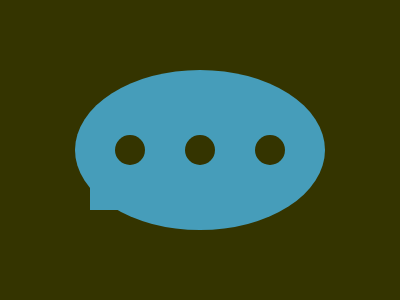

Write a web page that renders exactly this picture using CSS.

<p id='a'><p id='b'><p id='c'><p id='d'><p id='e'><style>*{background:#343400;margin:0;position:absolute}#a{top:70;left:75;border-radius:50%;width: 250px;height: 160px;background: #469DBA}#b,#c,#d{top:135;left:115;border-radius:50%;width: 30px;height: 30px}#c{left:185}#d{left:255}#e{top:180;left:90;width: 50px;height: 30px;background: #469DBA}